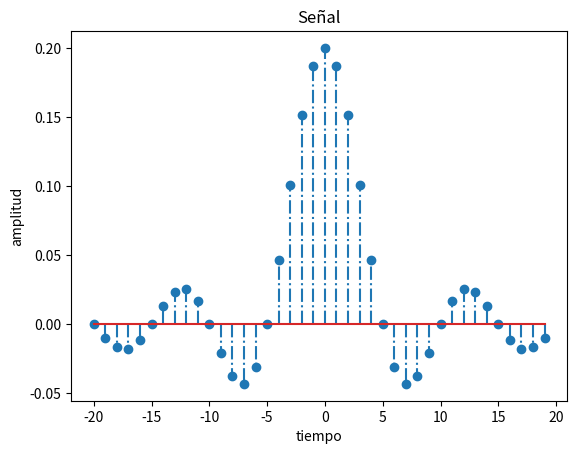

Here is the Python script that generated this plot:
import matplotlib.pyplot as plt
import numpy as np

valini = -20 # Valor inicial
duracion = 40  # Num muestras
f = 200
fs = 1000
A = 1

n = np.arange(valini,valini + duracion)
F = f/fs
x = (A * np.sin(np.pi * n * F) / (np.pi * n))
x[n == 0] = A * F  # Definir el valor en n=0 para evitar división por cero

plt.xlabel('tiempo')
plt.ylabel('amplitud')
plt.title('Señal')
plt.stem(n, x, '-.')
plt.show()
